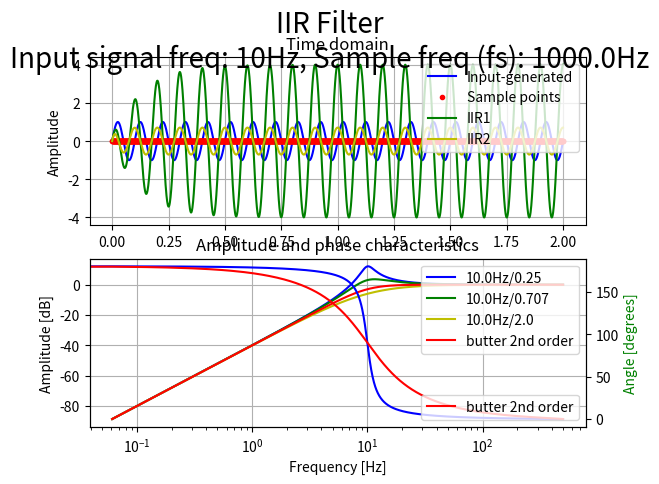

Source code (Python):
# ===============================================================================
# @file:    iir_filter.py
# @note:    This script is evaluation of IIR filter algorithm
# [redacted]
# @date:    06.01.2021
# @brief:   Evaluation of IIR filter design. 
# ===============================================================================

# ===============================================================================
#       IMPORTS  
# ===============================================================================
import sys
import matplotlib.pyplot as plt
import numpy as np
from scipy.signal import freqz, butter, cheby1, lfilter, filtfilt

# ===============================================================================
#       CONSTANTS
# ===============================================================================

## ****** USER CONFIGURATIONS ******

## Sample frequency
#   Sample frequency of real system   
#
# Unit: Hz
SAMPLE_FREQ = 1000.0

# Ideal sample frequency
#   As a reference to sample rate constrained embedded system
#
# Unit: Hz
IDEAL_SAMPLE_FREQ = 20000.0

## Time window
#
# Unit: second
TIME_WINDOW = 2

## Number of samples in time window
SAMPLE_NUM = int(( IDEAL_SAMPLE_FREQ * TIME_WINDOW ) + 1.0 )

## Select input filter signal type
INPUT_SINE = 0
INPUT_RECT = 1

## Mux input signal
INPUT_SIGNAL_SELECTION = INPUT_SINE

## Input signal frequency
#
# Unit: Hz
INPUT_SIGNAL_FREQ = 10



## ****** END OF USER CONFIGURATIONS ******

# ===============================================================================
#       FUNCTIONS
# ===============================================================================

# ===============================================================================
# @brief: Input signal mux
#
# @param[in]:    sel     - Multiplexor selector  
# @param[in]:    in_1    - Input 1 
# @param[in]:    in_2    - Input 2 
# @return:       Either in_1 or in_2
# ===============================================================================
def input_signal_mux(sel, in_1, in_2):
    if ( INPUT_SINE == sel ):
        return in_1
    elif ( INPUT_RECT == sel ):
        return in_2
    else:
        pass

# ===============================================================================
# @brief: Generate sine as injected signal
#
# @param[in]:    time    - Linear time  
# @param[in]:    amp     - Amplitude of sine
# @param[in]:    off     - DC offset of sine
# @param[in]:    phase   - Phase of sine
# @return:       Generated signal
# ===============================================================================
def generate_sine(time, freq, amp, off, phase):
    return (( amp * np.sin((2*np.pi*freq*time) + phase )) + off )


# ===============================================================================
# @brief: Generate rectangle signal
#
# @param[in]:    time    - Linear time  
# @param[in]:    amp     - Amplitude of rectange
# @param[in]:    off     - DC offset of rectangle
# @param[in]:    phase   - Phase of rectangle
# @return:       Generated signal
# ===============================================================================
def generate_rect(time, freq, amp, off, phase):
    _carier = generate_sine(time, freq, 1.0, 0.0, phase)
    _sig = 0

    if ( _carier > 0 ):
        _sig = amp + off
    else:
        _sig = off

    return _sig 


# ===============================================================================
# @brief:   calculate 2nd order high pass filter based on following 
#           transfer function:
#           
#               h(s) = s^2 / ( s^2 + z*s + 1 )
#
# @param[in]:    fc     - Corner frequenc
# @param[in]:    z      - Damping factor
# @param[in]:    fs     - Sample frequency
# @return:       b,a    - Array of b,a IIR coefficients
# ===============================================================================
def calculate_2nd_order_HPF_coeff(fc, z, fs):
    
    _ts = 2 * np.tan( _fc / SAMPLE_FREQ * np.pi ) 
    
    # Calculate coefficient
    # NOTE: This for of coefficient is result of bi-linear transform
    a2 = ( _ts**2 / 4 ) - ( _ts/2 * z ) + 1
    a1 = ( _ts**2 / 2 ) - 2
    a0 = ( _ts**2 / 4 ) + ( _ts/2 * z ) + 1
    b2 = 1
    b1 = -2
    b0 = 1

    # Fill array
    a = [ a0, a1, a2 ] 
    b = [ b0, b1, b2 ] 

    return b, a


# ===============================================================================
#       CLASSES
# ===============================================================================

## Circular buffer
class CircBuffer:

    def __init__(self, size):
        self.buf = [0.0] * size
        self.idx = 0
        self.size = size
    
    def __manage_index(self):
        if self.idx >= (self.size - 1):
            self.idx = 0
        else:
            self.idx = self.idx + 1

    def set(self, val):
        if self.idx < self.size:
            self.buf[self.idx] = val
            self.__manage_index()
        else:
            raise AssertionError

    def get(self, idx):
        if idx < self.size:
            return self.buf[idx]
        else:
            raise AssertionError

    """
        Returns array of time sorted samples in buffer
        [ n, n-1, n-2, ... n - size - 1 ]
    """
    def get_time_ordered_samples(self):

        _ordered = [0.0] * self.size
        _start_idx = 0

        _start_idx = self.idx - 1
        if _start_idx < 0:
            _start_idx += self.size

        # Sort samples per time
        for n in range( self.size ):
            _last_idx = _start_idx - n
            if _last_idx < 0:
                _last_idx += self.size 
            _ordered[n] = self.buf[_last_idx]

        return _ordered

    def get_whole_buffer(self):
        return self.buf

## IIR Filter
class IIR:

    def __init__(self, a, b, order):

        # Store tap number and coefficient
        self.order = order
        self.a = a
        self.b = b

        # Create circular buffer
        self.x = CircBuffer(order+1)
        self.y = CircBuffer(order+1)


    def update(self, x):
        
        # Fill input
        self.x.set(float( x ))

        # Get input/outputs history
        _x = self.x.get_time_ordered_samples()
        _y = self.y.get_time_ordered_samples()

        # Calculate new value
        y = 0.0
        for j in range(self.order+1):

            y = y + float(float(self.b[j]) * _x[j])

            if j > 0:
                y = y - float(float(self.a[j]) * _y[j-1])

        y = float( y * ( 1 / float(self.a[0] )))

        # Fill output
        self.y.set(y)

        return y


# ===============================================================================
#       MAIN ENTRY
# ===============================================================================
if __name__ == "__main__":

    # Time array
    _time, _dt = np.linspace( 0.0, TIME_WINDOW, num=SAMPLE_NUM, retstep=True )

    # Damping factor
    _z = 0.25
    _z_2 = 0.707
    _z_3 = 2.0

    # Cutoff frequency
    _fc = 10.0

    # Calculate frequency characteristics 
    b, a            = calculate_2nd_order_HPF_coeff( _fc, _z, SAMPLE_FREQ )
    b_2, a_2        = calculate_2nd_order_HPF_coeff( _fc, _z_2, SAMPLE_FREQ )
    b_3, a_3        = calculate_2nd_order_HPF_coeff( _fc, _z_3, SAMPLE_FREQ )

    b_b, a_b = butter( N=2, Wn=_fc, btype="highpass", analog=False, fs=SAMPLE_FREQ )

    print("a: %s" % a)
    print("b: %s" % b)
    print("a_b: %s" % a_b)
    print("b_b: %s" % b_b)

    w, h = freqz( b, a, 2*4096 )
    w_2, h_2 = freqz( b_2, a_2, 2*4096 )
    w_3, h_3 = freqz( b_3, a_3, 2*4096 )
    w_b, h_b = freqz( b_b, a_b, 2*4096 )
    
    
    
    # Filter object
    _filter_IIR     = IIR( a, b, order=2 ) 
    _filter_IIR_2   = IIR( a_b, b_b, order=2 ) 

    # Filter input/output
    _x = [ 0 ] * SAMPLE_NUM
    _x_d = [0]

    _y_d_iir = [0]
    _y_d_iir_2 = [0]



    # Generate inputs
    _sin_x = []
    _rect_x = []

    # Down sample
    _downsamp_cnt = 0
    _downsamp_samp = [0]
    _d_time = [0]
    
    for n in range(SAMPLE_NUM):
        _sin_x.append( generate_sine( _time[n], INPUT_SIGNAL_FREQ, 1.0, 0.0, 0.0 ))  
        _rect_x.append( generate_rect( _time[n], INPUT_SIGNAL_FREQ, 1.0, 0.0, 0.0 ))  
 
    # Apply filter
    for n in range(SAMPLE_NUM):
        
        # Mux input signals
        _x[n] = input_signal_mux( INPUT_SIGNAL_SELECTION, _sin_x[n], _rect_x[n] )

        # Down sample to SAMPLE_FREQ
        if _downsamp_cnt >= (( 1 / ( _dt * SAMPLE_FREQ )) - 1 ):
            _downsamp_cnt = 0

            # Utils
            _downsamp_samp.append(0)
            _d_time.append( _time[n])
            _x_d.append( _x[n] )

            # IIR 
            _y_d_iir.append( _filter_IIR.update( _x[n] ))
            _y_d_iir_2.append( _filter_IIR_2.update( _x[n] ))

        else:
            _downsamp_cnt += 1
    
        #_y_d_bessel = lfilter( b_b, a_b, )
    #zi = signal.lfilter_zi(b_b, a_b)
    #z, _ = signal.lfilter(b_b, a_b, _x, zi=zi*_x[0])
    
    __y = lfilter(b, a, _x_d)
    
    # Plot results
    fig, ax = plt.subplots(2, 1)
    fig.suptitle("IIR Filter\nInput signal freq: " + str(INPUT_SIGNAL_FREQ) + "Hz, Sample freq (fs): " +str(SAMPLE_FREQ) + "Hz", fontsize=20)
    
    
    ax[0].plot( _time, _x,                  "b",    label="Input-generated" )
    ax[0].plot( _d_time, _downsamp_samp,    "r.",   label="Sample points")
    ax[0].plot( _d_time, _y_d_iir,          "g",    label="IIR1" )
    ax[0].plot( _d_time, _y_d_iir_2,        "y",    label="IIR2" )
    #ax[0].plot( _d_time, __y,               "y",    label="bessel" )
    ax[0].grid()
    ax[0].title.set_text("Time domain")
    ax[0].set_ylabel("Amplitude")
    ax[0].legend(loc="upper right")
    #ax[0].set_ylim(-20,20)


    
    # Convert to Hz unit
    w = ( w / np.pi * SAMPLE_FREQ / 2)
    w_2 = ( w_2 / np.pi * SAMPLE_FREQ / 2)
    w_3 = ( w_3 / np.pi * SAMPLE_FREQ / 2)
    w_b = ( w_b / np.pi * SAMPLE_FREQ / 2)

    ax[1].plot(w,   20 * np.log10(abs(h)), 'b', label=str(_fc) + "Hz/" + str(_z))
    ax[1].plot(w_2, 20 * np.log10(abs(h_2)), 'g', label=str(_fc) + "Hz/" + str(_z_2))
    ax[1].plot(w_3, 20 * np.log10(abs(h_3)), 'y', label=str(_fc) + "Hz/" + str(_z_3))
    
    ax[1].plot(w_b, 20 * np.log10(abs(h_b)), 'r', label="butter 2nd order" )
    
    ax[1].set_ylabel('Amplitude [dB]')
    ax[1].set_xlabel('Frequency [Hz]')
    ax[1].grid()
    ax[1].title.set_text("Amplitude and phase characteristics")
    ax[1].set_xscale("log")
    ax[1].legend(loc="upper right")

    
    ax_11 = ax[1].twinx()
    angles = np.unwrap( np.angle(h) )
    angles_b = np.unwrap( np.angle(h_b) )
    ax_11.plot(w, (angles*180/np.pi), 'b')
    ax_11.plot(w_b, (angles_b*180/np.pi), 'r', label="butter 2nd order")
    ax_11.set_ylabel('Angle [degrees]', color='g')
    ax_11.axis('tight')
    ax_11.legend(loc="lower right")

    


    plt.show()
    


# ===============================================================================
#       END OF FILE
# ===============================================================================
